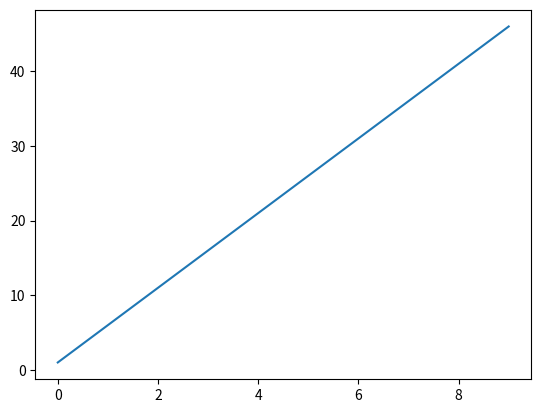

Recreate this plot in Python.
import matplotlib.pyplot as plt
import numpy as np

# plt.plot([0, 1, 4, 9, 16, 25])
plt.plot(np.arange(1, 51, 5))
plt.show()